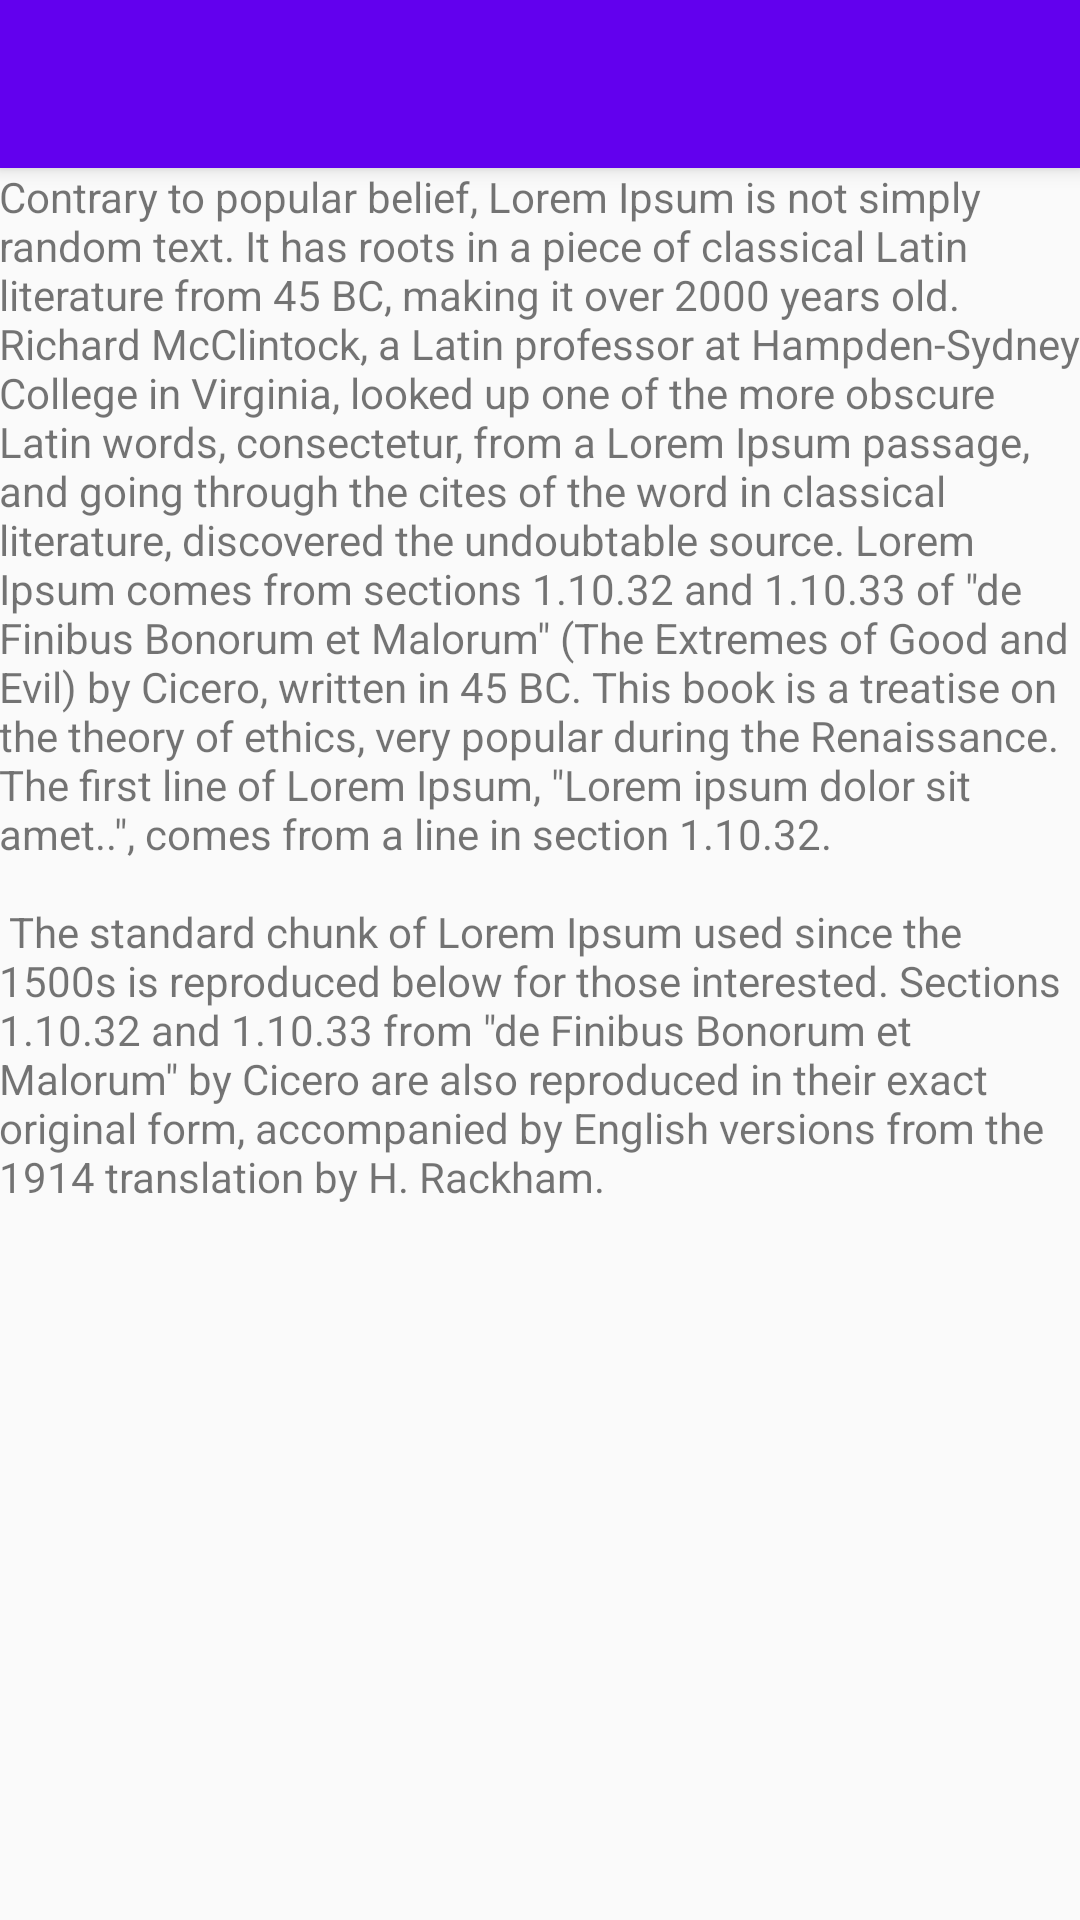

Layout XML and referenced resources for this Android screen:
<!-- AndroidManifest.xml: activity theme AppTheme -->
<!-- res/layout/activity_child.xml -->
<?xml version="1.0" encoding="utf-8"?>
<android.support.design.widget.CoordinatorLayout
    xmlns:android="http://schemas.android.com/apk/res/android"
    xmlns:tools="http://schemas.android.com/tools"
    android:layout_width="match_parent"
    android:layout_height="match_parent"
    android:fitsSystemWindows="true"
    tools:context="com.androidplaybook.actionBarStylingDemo.ChildActivity">

    
    
    <android.support.design.widget.AppBarLayout
        android:layout_width="match_parent"
        android:layout_height="wrap_content"
        android:theme="@style/AppTheme.AppBarOverlay">

        <include layout="@layout/toolbar" />

    </android.support.design.widget.AppBarLayout>

    <include layout="@layout/content_child" />

</android.support.design.widget.CoordinatorLayout>
<!-- res/layout/toolbar.xml (included above) -->
<?xml version="1.0" encoding="utf-8"?>
<android.support.v7.widget.Toolbar xmlns:app="http://schemas.android.com/apk/res-auto"
    xmlns:android="http://schemas.android.com/apk/res/android"
    xmlns:tools="http://schemas.android.com/tools"
    android:id="@+id/toolbar"
    android:layout_width="match_parent"
    android:layout_height="?attr/actionBarSize"
    android:background="?attr/colorPrimary"
    android:theme="@style/ToolbarTheme"
    app:titleTextAppearance="@style/Toolbar.TitleText"
    app:popupTheme="@style/AppTheme.PopupOverlay"
    tools:showIn="@layout/activity_parent" />
<!-- res/layout/content_child.xml (included above) -->
<?xml version="1.0" encoding="utf-8"?>
<RelativeLayout xmlns:android="http://schemas.android.com/apk/res/android"
    xmlns:app="http://schemas.android.com/apk/res-auto"
    xmlns:tools="http://schemas.android.com/tools"
    android:layout_width="match_parent"
    android:layout_height="match_parent"
    android:paddingBottom="@dimen/activity_vertical_margin"
    android:paddingLeft="@dimen/activity_horizontal_margin"
    android:paddingRight="@dimen/activity_horizontal_margin"
    android:paddingTop="@dimen/activity_vertical_margin"
    app:layout_behavior="@string/appbar_scrolling_view_behavior"
    tools:context="com.androidplaybook.actionBarStylingDemo.ChildActivity"
    tools:showIn="@layout/activity_child">

    <TextView
        android:layout_width="wrap_content"
        android:layout_height="wrap_content"
        android:text="@string/what_is_lorem_ipsum" />

</RelativeLayout>
<!-- res/layout/activity_parent.xml (included above) -->
<?xml version="1.0" encoding="utf-8"?>
<android.support.design.widget.CoordinatorLayout xmlns:android="http://schemas.android.com/apk/res/android"
    xmlns:tools="http://schemas.android.com/tools"
    android:layout_width="match_parent"
    android:layout_height="match_parent"
    android:fitsSystemWindows="true"
    tools:context="com.androidplaybook.actionBarStylingDemo.ParentActivity">

    
    
    <android.support.design.widget.AppBarLayout
        android:layout_width="match_parent"
        android:layout_height="wrap_content"
        android:theme="@style/AppTheme.AppBarOverlay">

        <include layout="@layout/toolbar" />

    </android.support.design.widget.AppBarLayout>

    <include layout="@layout/content_parent" />

    <android.support.design.widget.FloatingActionButton
        android:id="@+id/fab"
        android:layout_width="wrap_content"
        android:layout_height="wrap_content"
        android:layout_gravity="bottom|end"
        android:layout_margin="@dimen/fab_margin"
        android:src="@drawable/ic_next" />

</android.support.design.widget.CoordinatorLayout>
<!-- res/layout/content_parent.xml (included above) -->
<?xml version="1.0" encoding="utf-8"?>
<LinearLayout xmlns:android="http://schemas.android.com/apk/res/android"
    xmlns:app="http://schemas.android.com/apk/res-auto"
    xmlns:tools="http://schemas.android.com/tools"
    android:layout_width="match_parent"
    android:layout_height="match_parent"
    android:paddingBottom="@dimen/activity_vertical_margin"
    android:paddingLeft="@dimen/activity_horizontal_margin"
    android:paddingRight="@dimen/activity_horizontal_margin"
    android:paddingTop="@dimen/activity_vertical_margin"
    android:orientation="vertical"
    app:layout_behavior="@string/appbar_scrolling_view_behavior"
    tools:context="com.androidplaybook.actionBarStylingDemo.ParentActivity"
    tools:showIn="@layout/activity_parent">

    
    <android.support.v7.widget.CardView
        android:id="@+id/card_view"
        android:layout_gravity="center"
        android:layout_width="match_parent"
        android:layout_height="wrap_content"
        android:clickable="true"
        android:background="?android:selectableItemBackground"
        app:contentPadding="@dimen/activity_horizontal_margin"
        app:cardBackgroundColor="@android:color/darker_gray"
        app:cardElevation="2dp">

        <TextView
            android:id="@+id/info_text"
            android:layout_width="match_parent"
            android:layout_height="match_parent"
            android:textSize="18sp"
            android:textColor="@android:color/white"
            android:text="What is Lorem ipsum?"/>

    </android.support.v7.widget.CardView>


</LinearLayout>
<!-- resources referenced by this layout -->
<resources>
  <string name="what_is_lorem_ipsum">Contrary to popular belief, Lorem Ipsum is not simply random text.
          It has roots in a piece of classical Latin literature from 45 BC, making it over 2000 years old.
          Richard McClintock, a Latin professor at Hampden-Sydney College in Virginia, looked up one of
          the more obscure Latin words, consectetur, from a Lorem Ipsum passage, and going through the
          cites of the word in classical literature, discovered the undoubtable source.
          Lorem Ipsum comes from sections 1.10.32 and 1.10.33 of \"de Finibus Bonorum et Malorum\"
          (The Extremes of Good and Evil) by Cicero, written in 45 BC. This book is a treatise on the
          theory of ethics, very popular during the Renaissance. The first line of Lorem Ipsum,
          \"Lorem ipsum dolor sit amet..\", comes from a line in section 1.10.32.
          \n\n
          The standard chunk of Lorem Ipsum used since the 1500s is reproduced below for those interested.
          Sections 1.10.32 and 1.10.33 from \"de Finibus Bonorum et Malorum\" by Cicero are also reproduced
          in their exact original form, accompanied by English versions from the 1914 translation by H. Rackham.
      </string>
  <style name="AppTheme.AppBarOverlay" parent="ThemeOverlay.AppCompat.Dark.ActionBar" />
  <style name="AppTheme.PopupOverlay" parent="ThemeOverlay.AppCompat.Light">
          
          <item name="android:textColorPrimary">@android:color/white</item>
  
          
          <item name="android:background">@android:color/holo_orange_dark</item>
      </style>
  <style name="Toolbar.TitleText" parent="TextAppearance.Widget.AppCompat.Toolbar.Title">
          <item name="android:textSize">21sp</item>
          <item name="android:textStyle">normal</item>
      </style>
  <style name="ToolbarTheme" parent="@style/ThemeOverlay.AppCompat.ActionBar">
          
          
  
          
          <item name="android:textColorPrimary">@android:color/holo_orange_dark</item>
  
          
          <item name="actionMenuTextColor">@android:color/holo_green_light</item>
  
          
          
      </style>
  <style name="AppTheme" parent="AppTheme.Base">
  
      </style>
  <style name="AppTheme.Base" parent="Theme.AppCompat.Light.NoActionBar">
          
          <item name="colorPrimary">@color/colorPrimary</item>
  
          
          <item name="colorPrimaryDark">@color/colorPrimaryDark</item>
  
          
          <item name="colorAccent">@color/colorAccent</item>
      </style>
  <!-- not gathered from this repository: default colours our renderer supplied (Android Studio template values) -->
  <color name="colorPrimary">#FF6200EE</color>
  <color name="colorPrimaryDark">#FF3700B3</color>
  <color name="colorAccent">#FF03DAC5</color>
</resources>
